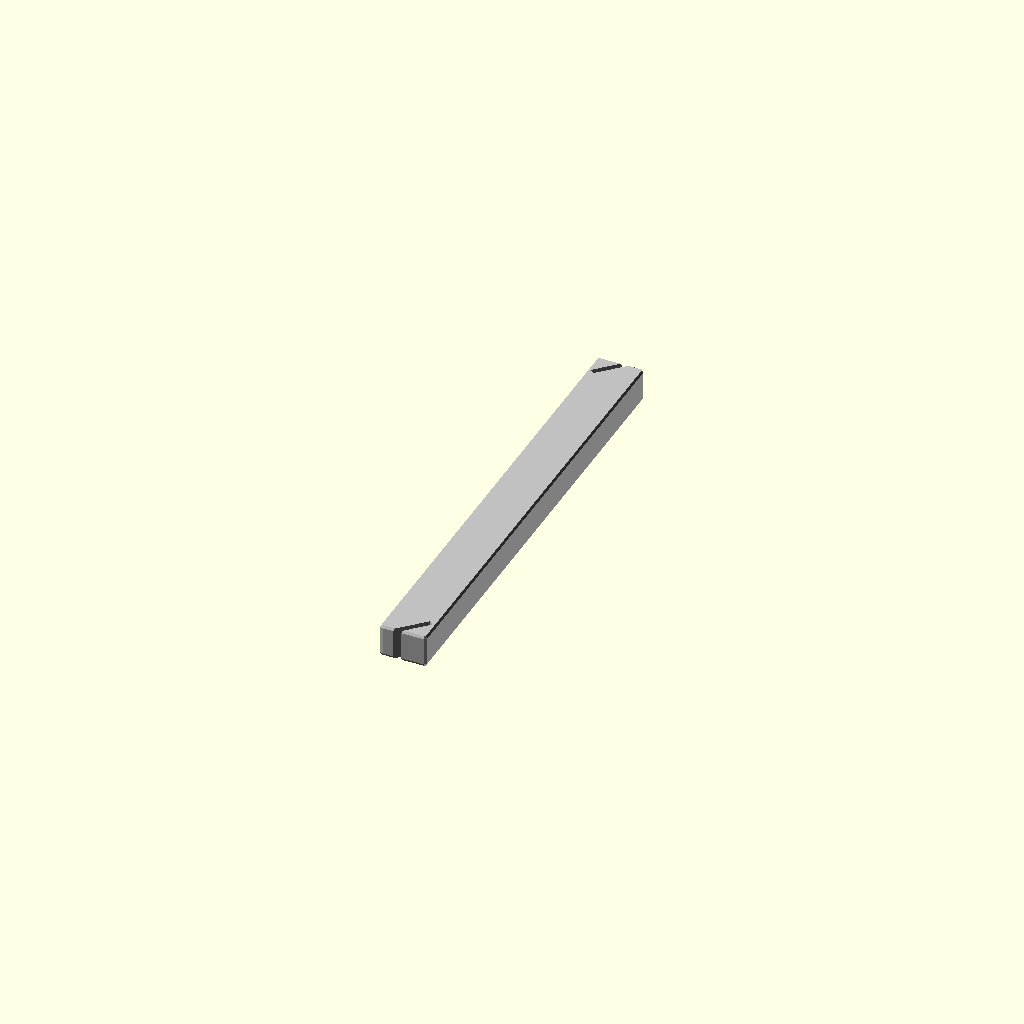
Cell 1: the model at its default parameters.
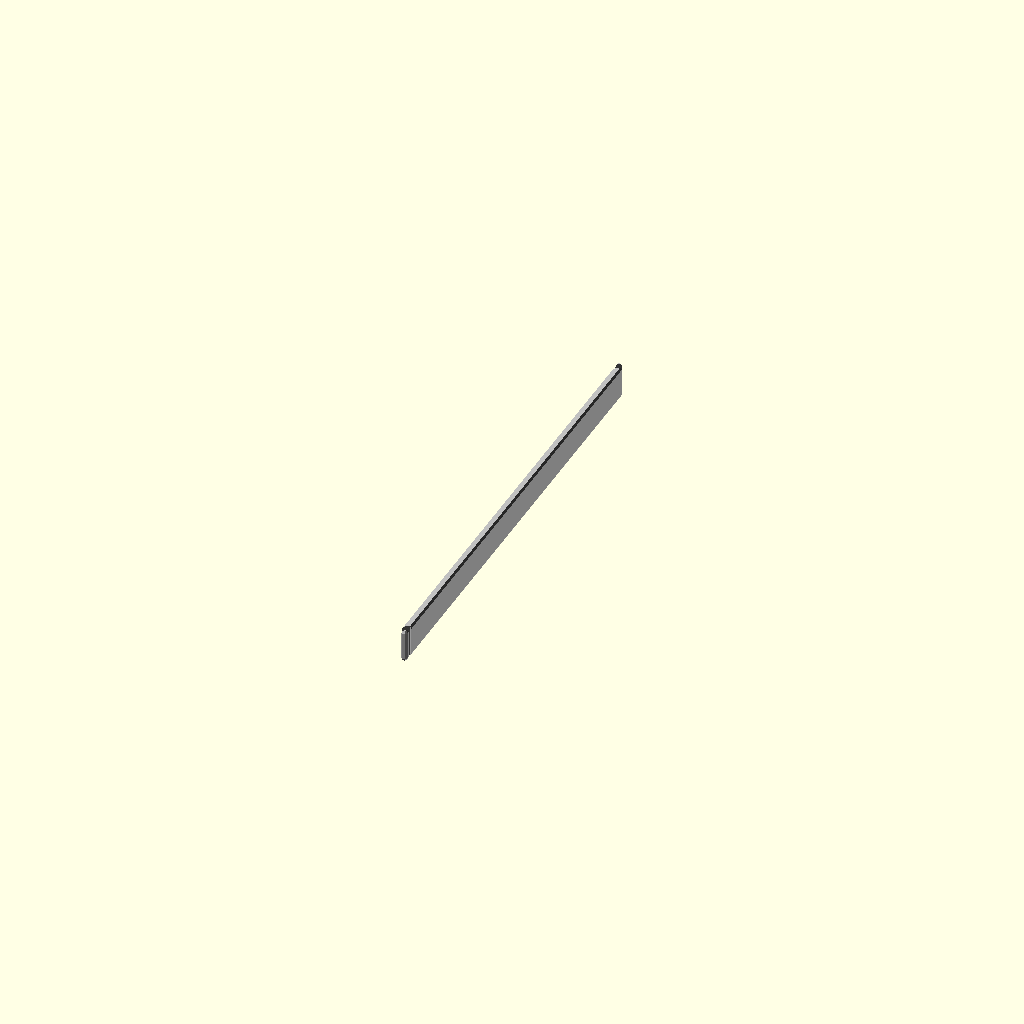
Cell 2 — rail_width set to 0.5, the other parameters unchanged.
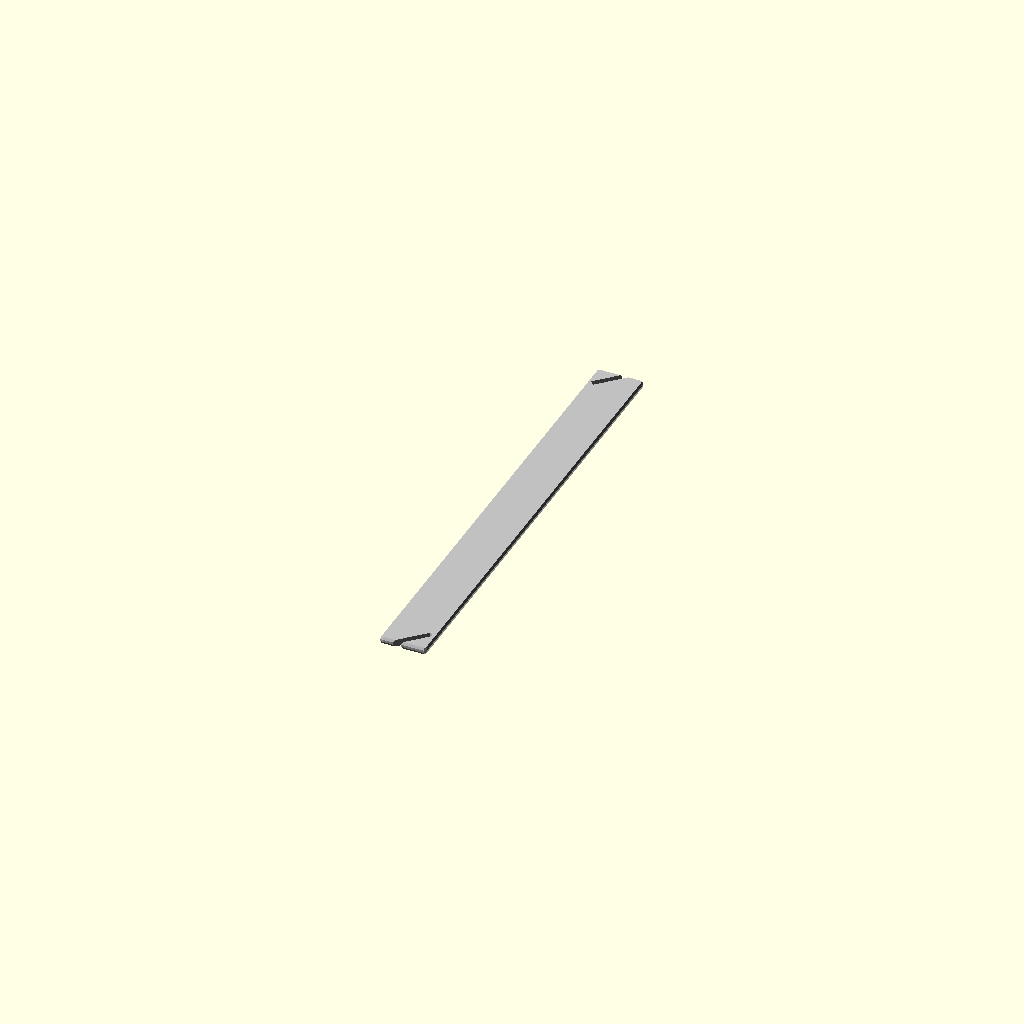
Cell 3 — rail_height set to 0.5, the other parameters unchanged.
All cells are drawn from one camera (rotation 55°, 0°, 25°, orthographic, colour scheme Cornfield), so only the parameter changes between them.
The OpenSCAD source (results/nopscadlib/ablations/no_recovery/scad/rail__MGN9.scad):
// Parameters
rail_length = 100; //[50:200:1]
rail_width = 9; //[5:18:0.5]
rail_height = 6; //[3:12:0.5]
edge_fillet_radius = 0.6; //[0.2:1.2:0.1]
chamfer_length = 1.2; //[0.5:3:0.1]
connect_overlap = 1; //[0.5:2:0.1]

// Rail Body
module rail_body() {
  cube([rail_width, rail_length, rail_height], center=true);
}

// Edge Fillets
module edge_fillets_sphere() {
  sphere(r=edge_fillet_radius, center=true);
}

// End Chamfer Cut
module end_chamfer_cut() {
  cube([rail_width + 2*connect_overlap, chamfer_length, rail_height + 2*connect_overlap], center=true);
}

// Rail with Edge Fillets
module rail_with_edge_fillets() {
  minkowski() {
    rail_body();
    edge_fillets_sphere();
  }
}

// Rail with End Chamfers
module rail_with_end_chamfers() {
  difference() {
    rail_with_edge_fillets();
    translate([0, rail_length/2 - chamfer_length/2, 0])
      rotate([0, 0, 45]) end_chamfer_cut();
    translate([0, -rail_length/2 + chamfer_length/2, 0])
      rotate([0, 0, 45]) end_chamfer_cut();
  }
}

// Final Rail
module rail_complete() {
  union() {
    rail_with_end_chamfers();
    // Placeholder for mounting holes and engraved markings
    // Currently no geometry for these, as per plan
  }
}

// Render the final rail
color("Silver") rail_complete();
Customizer parameters (derived from the source; name, type, default, range or options):
rail_length: number, default 100, range 1 to 50, step 200
rail_width: number, default 9, range 0.5 to 5, step 18
rail_height: number, default 6, range 0.5 to 3, step 12
edge_fillet_radius: number, default 0.6, range 0.1 to 0.2, step 1.2
chamfer_length: number, default 1.2, range 0.1 to 0.5, step 3
connect_overlap: number, default 1, range 0.1 to 0.5, step 2
